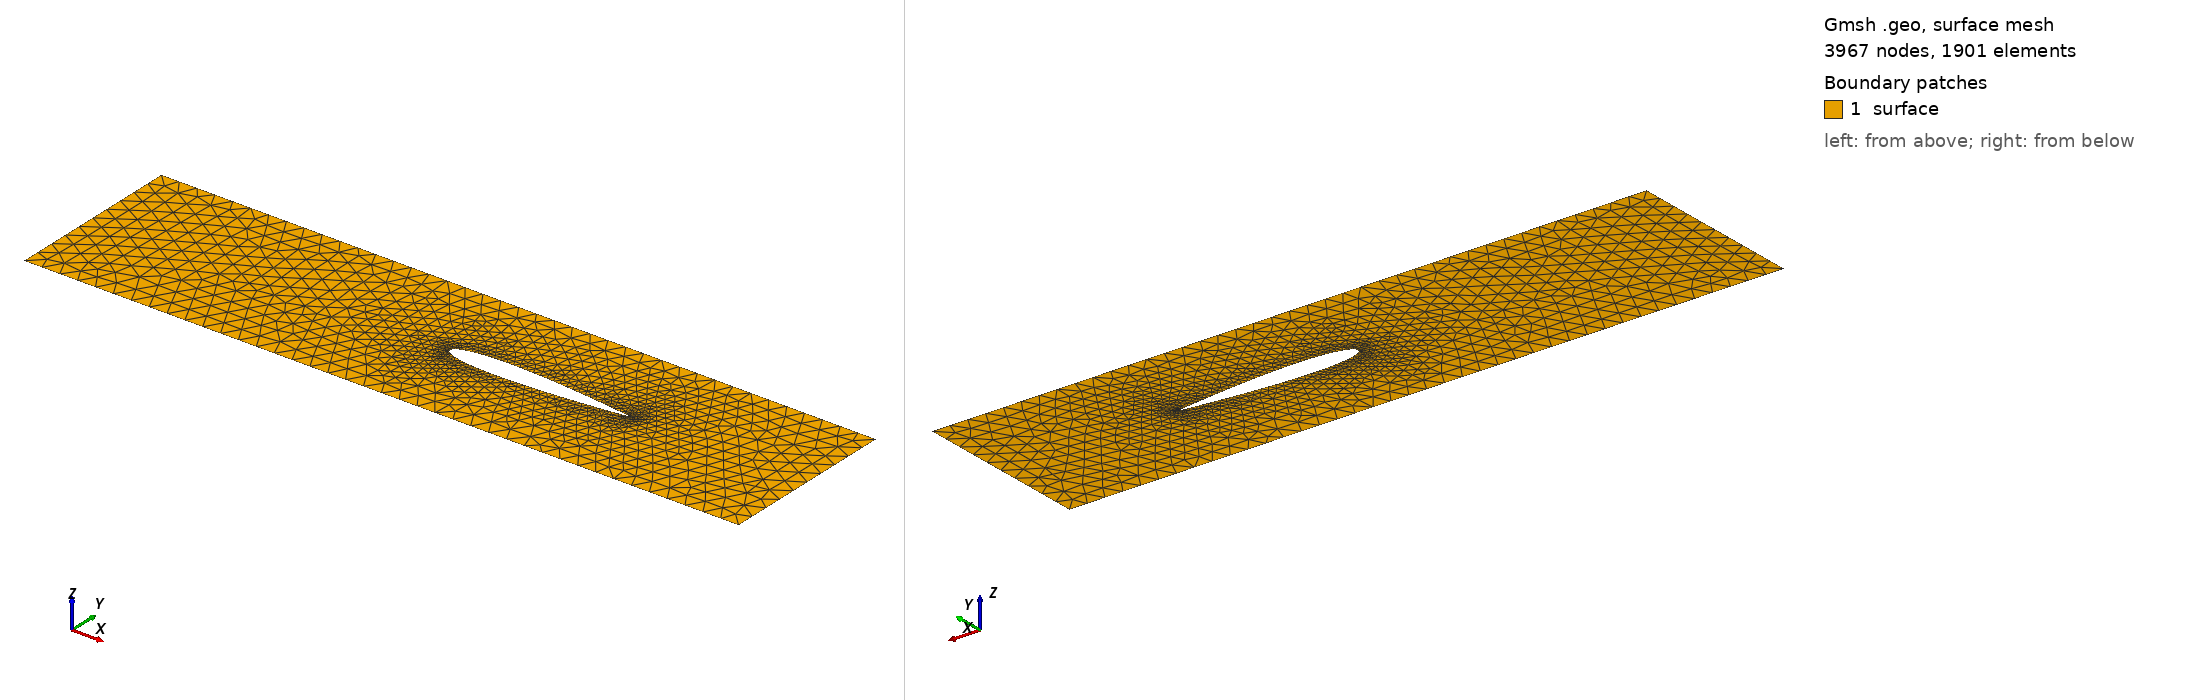

Gmsh geometry script, surface-meshed: 3967 nodes, 1901 surface elements. Boundary patches (legend numbers): 1 surface. Left view from above one corner, right view from below the opposite corner. Legend entries are the model's physical surfaces. The drawing asked Gmsh for element sizes between 1% and 20% of the model's largest extent; the script's own settings can give other sizes.

=== sym_airfoil.geo (drawn) ===

lc = 0.1;
furo = 0.05;
Lx = 4.0;
Ly = 1.0;
rh = 0.1;
rv = 0.1;
//+
Point(1) = {0.0-Lx/2, 0.0-Ly/2, 0, lc};
Point(2) = { Lx-Lx/2, 0.0-Ly/2, 0, lc};
Point(3) = { Lx-Lx/2,  Ly-Ly/2, 0, lc};
Point(4) = {0.0-Lx/2,  Ly-Ly/2, 0, lc};
//+
Line(1) = {1, 2};
Line(2) = {2, 3};
Line(3) = {3, 4};
Line(4) = {4, 1};

//+ aerofolio (pontos do NACA)
Point(5) = {  1.000000, 0.001260  ,0, furo};
Point(6) = {  0.993844, 0.002120  ,0, furo};
Point(7) = {  0.975528, 0.004642  ,0, furo};
Point(8) = {  0.945503, 0.008658  ,0, furo};
Point(9) = {  0.904508, 0.013914  ,0, furo};
Point(11) = { 0.853553, 0.020107  ,0, furo};
Point(12) = { 0.793893, 0.026905  ,0, furo};
Point(13) = { 0.726995, 0.033962  ,0, furo};
Point(14) = { 0.654508, 0.040917  ,0, furo};
Point(15) = { 0.578217, 0.047383  ,0, furo};
Point(16) = { 0.500000, 0.052940  ,0, furo};
Point(17) = { 0.421783, 0.057148  ,0, furo};
Point(18) = { 0.345492, 0.059575  ,0, furo};
Point(19) = { 0.273005, 0.059848  ,0, furo};
Point(20) = { 0.206107, 0.057714  ,0, furo};
Point(21) = { 0.146447, 0.053083  ,0, furo};
Point(22) = { 0.095492,  0.046049 ,0, furo};
Point(23) = { 0.054497,  0.036867 ,0, furo};
Point(24) = { 0.024472,  0.025893 ,0, furo};
Point(25) = { 0.006156,  0.013503 ,0, furo};
Point(26) = { 0.000000,  0.000000 ,0, furo};
Point(27) = { 0.006156, -0.013503 ,0, furo};
Point(28) = { 0.024472, -0.025893 ,0, furo};
Point(29) = { 0.054497, -0.036867 ,0, furo};
Point(30) = { 0.095492, -0.046049 ,0, furo};
Point(31) = { 0.146447, -0.053083 ,0, furo};
Point(32) = { 0.206107, -0.057714 ,0, furo};
Point(33) = { 0.273005, -0.059848 ,0, furo};
Point(34) = { 0.345492, -0.059575 ,0, furo};
Point(35) = { 0.421783, -0.057148 ,0, furo};
Point(36) = { 0.500000, -0.052940 ,0, furo};
Point(37) = { 0.578217, -0.047383 ,0, furo};
Point(38) = { 0.654508, -0.040917 ,0, furo};
Point(39) = { 0.726995, -0.033962 ,0, furo};
Point(40) = { 0.793893, -0.026905 ,0, furo};
Point(41) = { 0.853553, -0.020107 ,0, furo};
Point(42) = { 0.904508, -0.013914 ,0, furo};
Point(43) = { 0.945503, -0.008658 ,0, furo};
Point(44) = { 0.975528, -0.004642 ,0, furo};
Point(45) = { 0.993844, -0.002120 ,0, furo};
Point(46) = { 1.000000, -0.001260 ,0, furo};

// pontos do aerofólio
airfoilPts[] = {
  5, 6, 7, 8, 9,
  11, 12, 13, 14, 15, 16, 17, 18, 19, 20,
  21, 22, 23, 24, 25, 26, 27, 28, 29, 30,
  31, 32, 33, 34, 35, 36, 37, 38, 39, 40,
  41, 42, 43, 44, 45, 46
};

// cria linhas do aerofólio
airfoilLines[] = {};

For i In {0:#airfoilPts[]-2}
  lnew = newl;
  Line(lnew) = {airfoilPts[i], airfoilPts[i+1]};
  airfoilLines[] += {lnew};
EndFor

// fecha o aerofólio: último ponto -> primeiro ponto
lnew = newl;
Line(lnew) = {airfoilPts[#airfoilPts[]-1], airfoilPts[0]};
airfoilLines[] += {lnew};

Curve Loop(1) = {3, 4, 1, 2};
Curve Loop(2) = {airfoilLines[]};

Plane Surface(1) = {1, 2};

// high order element
Mesh.ElementOrder = 2;
Mesh.SecondOrderIncomplete = 0;

Physical Curve("cc1") = {1};
Physical Curve("cc2") = {2};
Physical Curve("cc3") = {3};
Physical Curve("cc4") = {4};
Physical Curve("furo") = {airfoilLines[]};
Physical Surface("surface") = {1};
